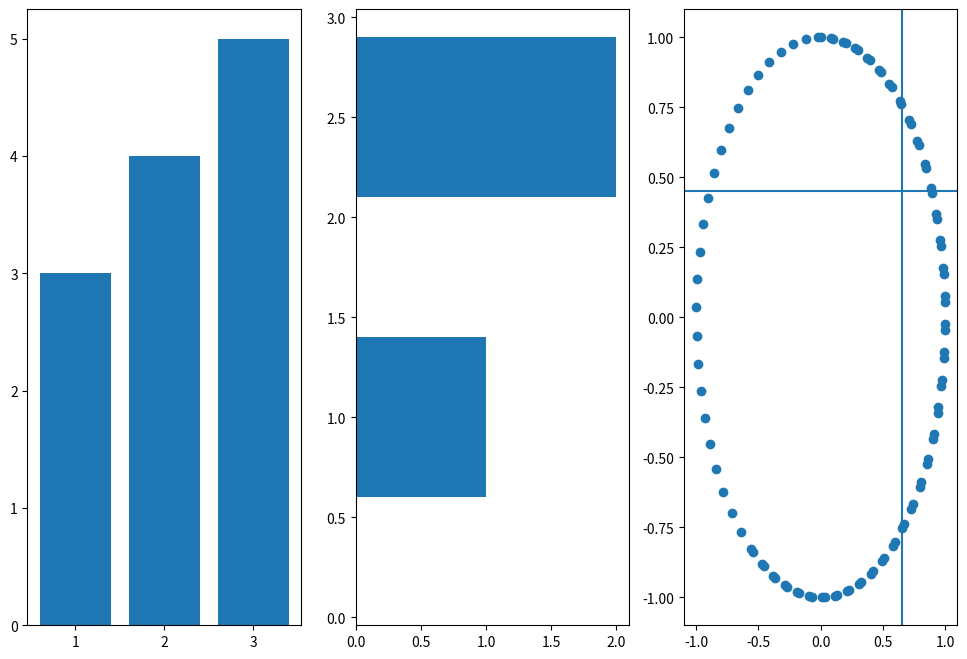

Reproduce this figure in Python.
import matplotlib.pyplot as plt
import numpy as np

# データ生成
x = np.linspace(0, 10, 100)
y1 = np.sin(x)
y2 = np.cos(x)

# プロット領域(Figure, Axes)の初期化
fig = plt.figure(figsize=(12, 8))
ax1 = fig.add_subplot(131)
ax2 = fig.add_subplot(132)
ax3 = fig.add_subplot(133)

# 棒グラフの作成
ax1.bar([1,2,3],[3,4,5])
ax2.barh([0.5,1,2.5],[0,1,2])
ax3.scatter(y1, y2)

# 水平線、垂直線を入れる
ax3.axhline(0.45)
ax3.axvline(0.65)

plt.show()
